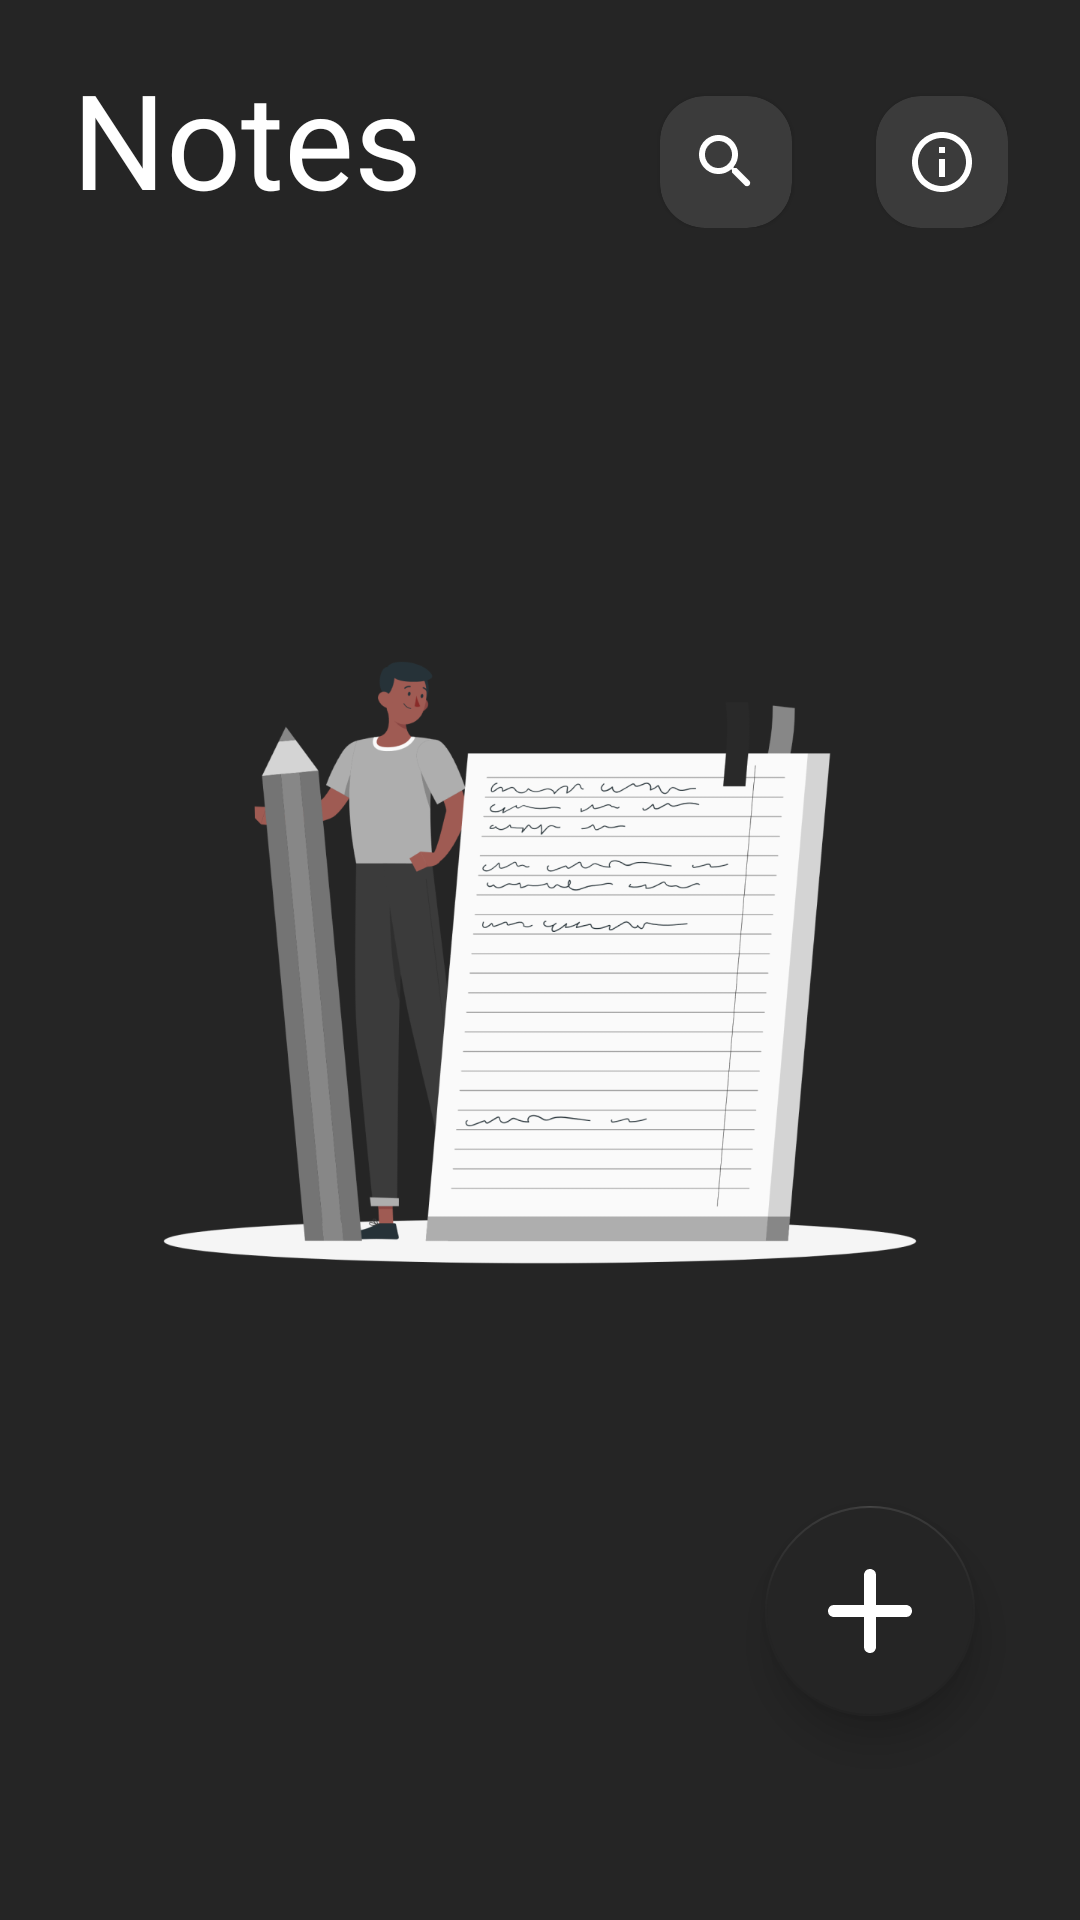

Produce the Android XML layout that renders to this screen, including the resource entries it uses.
<!-- AndroidManifest.xml: application theme Theme.Notes -->
<!-- res/layout/activity_home.xml -->
<?xml version="1.0" encoding="utf-8"?>
<RelativeLayout xmlns:android="http://schemas.android.com/apk/res/android"
    xmlns:app="http://schemas.android.com/apk/res-auto"
    xmlns:tools="http://schemas.android.com/tools"
    android:id="@+id/homeActivity"
    android:layout_width="match_parent"
    android:layout_height="match_parent"
    android:background="@color/colorPrimary"
    android:paddingBottom="@dimen/margin_medium_3"
    tools:context=".ui.activities.HomeActivity">

    <androidx.appcompat.widget.AppCompatImageView
        android:id="@+id/ivEmptyNotesHome"
        android:layout_width="match_parent"
        android:layout_height="wrap_content"
        android:layout_centerInParent="true"
        android:layout_marginStart="@dimen/margin_xlarge"
        android:layout_marginEnd="@dimen/margin_xlarge"
        android:visibility="visible"
        app:srcCompat="@drawable/image_note_empty" />

    <androidx.core.widget.NestedScrollView
        android:layout_width="match_parent"
        android:layout_height="match_parent">

        <LinearLayout
            android:layout_width="match_parent"
            android:layout_height="wrap_content"
            android:orientation="vertical">

            <FrameLayout
                android:id="@+id/flAppBarHome"
                android:layout_width="match_parent"
                android:layout_height="@dimen/margin_60dp"
                android:layout_gravity="top"
                android:layout_marginStart="@dimen/margin_large"
                android:layout_marginTop="@dimen/margin_medium_2"
                android:layout_marginEnd="@dimen/margin_large">

                <androidx.appcompat.widget.AppCompatTextView
                    android:layout_width="wrap_content"
                    android:layout_height="wrap_content"
                    android:layout_gravity="center_vertical"
                    android:gravity="center"
                    android:text="@string/app_name"
                    android:textColor="@color/white"
                    android:textSize="@dimen/text_app_title"
                    app:fontFamily="@font/nunito_semibold" />

                <com.google.android.material.card.MaterialCardView
                    android:id="@+id/btnSearchHome"
                    android:layout_width="@dimen/width_icon_background"
                    android:layout_height="@dimen/height_icon_background"
                    android:layout_gravity="bottom|end"
                    android:layout_marginEnd="@dimen/margin_72dp"
                    android:elevation="@dimen/margin_medium"
                    android:visibility="visible"
                    app:cardBackgroundColor="@color/colorPrimaryLight"
                    app:cardCornerRadius="15dp">

                    <androidx.appcompat.widget.AppCompatImageView
                        android:id="@+id/ivSearchIconHome"
                        android:layout_width="@dimen/width_icon"
                        android:layout_height="@dimen/height_icon"
                        android:layout_gravity="center"
                        app:srcCompat="@drawable/icon_search" />

                </com.google.android.material.card.MaterialCardView>

                <com.google.android.material.card.MaterialCardView
                    android:id="@+id/btnInfoHome"
                    android:layout_width="@dimen/width_icon_background"
                    android:layout_height="@dimen/height_icon_background"
                    android:layout_gravity="bottom|end"
                    android:elevation="@dimen/margin_medium"
                    app:cardBackgroundColor="@color/colorPrimaryLight"
                    app:cardCornerRadius="15dp">

                    <androidx.appcompat.widget.AppCompatImageView
                        android:layout_width="@dimen/width_icon"
                        android:layout_height="@dimen/height_icon"
                        android:layout_gravity="center"
                        app:srcCompat="@drawable/icon_info_outline" />

                </com.google.android.material.card.MaterialCardView>

            </FrameLayout>

            <androidx.appcompat.widget.SearchView
                android:id="@+id/searchViewHome"
                android:layout_width="match_parent"
                android:layout_height="48dp"
                android:layout_marginStart="@dimen/margin_large"
                android:layout_marginTop="@dimen/margin_medium_3"
                android:layout_marginEnd="@dimen/margin_large"
                android:visibility="gone"
                android:background="@drawable/dialog_rounded_corner"
                app:animateNavigationIcon="true"
                app:autoShowKeyboard="true"
                app:closeIcon="@drawable/ic_baseline_close_secondary_24dp"
                app:iconifiedByDefault="false"
                app:queryBackground="@android:color/transparent"
                app:queryHint="@string/search_by_the_keyword_search_label"
                app:searchIcon="@drawable/icon_search" />

            <androidx.recyclerview.widget.RecyclerView
                android:id="@+id/rvHome"
                android:layout_width="match_parent"
                android:layout_height="wrap_content"
                android:layout_marginTop="@dimen/margin_large"
                tools:listitem="@layout/view_holder_note_list" />

        </LinearLayout>

    </androidx.core.widget.NestedScrollView>

    <com.google.android.material.floatingactionbutton.FloatingActionButton
        android:id="@+id/fabAddNoteHome"
        android:layout_width="wrap_content"
        android:layout_height="wrap_content"
        android:layout_alignParentEnd="true"
        android:layout_alignParentBottom="true"
        android:layout_marginEnd="@dimen/margin_35dp"
        android:layout_marginBottom="@dimen/margin_xxlarge"
        android:contentDescription="@string/add_note_content_description"
        android:scaleType="center"
        android:src="@drawable/icon_add"
        app:backgroundTint="@color/colorPrimary"
        app:elevation="@dimen/margin_medium"
        app:fabCustomSize="@dimen/fab_size"
        app:maxImageSize="@dimen/margin_xxlarge"
        tools:tint="@color/white" />

</RelativeLayout>
<!-- res/layout/view_holder_note_list.xml (included above) -->
<?xml version="1.0" encoding="utf-8"?>
<LinearLayout xmlns:android="http://schemas.android.com/apk/res/android"
    xmlns:tools="http://schemas.android.com/tools"
    android:layout_width="match_parent"
    android:layout_height="wrap_content"
    android:layout_marginStart="@dimen/margin_large"
    android:layout_marginEnd="@dimen/margin_large"
    android:layout_marginBottom="@dimen/margin_medium_2"
    android:background="@drawable/note_pink_rounded_background"
    android:orientation="vertical"
    android:paddingStart="@dimen/margin_card_medium_2"
    android:paddingTop="@dimen/margin_card_medium_2"
    android:paddingEnd="@dimen/margin_card_medium_2"
    android:paddingBottom="@dimen/margin_card_medium_2">

    <androidx.appcompat.widget.AppCompatTextView
        android:id="@+id/tvNoteTitleHome"
        android:layout_width="wrap_content"
        android:layout_height="wrap_content"
        android:fontFamily="@font/nunito_bold"
        android:maxLines="2"
        android:textColor="@color/black"
        android:textSize="@dimen/text_heading_1x"
        tools:text="To Learn List" />

    <androidx.appcompat.widget.AppCompatTextView
        android:id="@+id/tvNoteDescriptionHome"
        android:layout_width="wrap_content"
        android:layout_height="wrap_content"
        android:layout_marginTop="@dimen/margin_medium"
        android:fontFamily="@font/nunito_semibold"
        android:maxLines="7"
        android:textColor="@color/black"
        android:textSize="@dimen/text_regular_2x"
        tools:text="I am aung thiha , junior android developer" />

    <RelativeLayout
        android:layout_width="match_parent"
        android:layout_height="wrap_content"
        android:layout_marginTop="@dimen/margin_medium">

        <androidx.appcompat.widget.AppCompatTextView
            android:id="@+id/tvNoteDateHome"
            android:layout_width="wrap_content"
            android:layout_height="wrap_content"
            android:layout_alignParentStart="true"
            android:layout_centerVertical="true"
            android:fontFamily="@font/nunito"
            android:gravity="center_vertical|start"
            android:maxLines="1"
            android:textColor="@color/black"
            android:textSize="@dimen/text_small"
            tools:text="February 21"
            tools:ignore="RelativeOverlap" />

        <androidx.appcompat.widget.AppCompatImageView
            android:id="@+id/btnDeleteNoteHome"
            android:layout_width="wrap_content"
            android:layout_height="wrap_content"
            android:layout_alignParentEnd="true"
            android:layout_centerVertical="true"
            android:layout_marginBottom="@dimen/margin_small"
            android:src="@drawable/ic_baseline_delete_white_24dp" />
    </RelativeLayout>


</LinearLayout>
<!-- resources referenced by this layout -->
<resources>
  <color name="black">#FF000000</color>
  <color name="colorPrimary">#252525</color>
  <color name="colorPrimaryLight">#3B3B3B</color>
  <color name="white">#FFFFFFFF</color>
  <dimen name="fab_size">70dp</dimen>
  <dimen name="height_icon">24dp</dimen>
  <dimen name="height_icon_background">44dp</dimen>
  <dimen name="margin_35dp">35dp</dimen>
  <dimen name="margin_60dp">60dp</dimen>
  <dimen name="margin_72dp">72dp</dimen>
  <dimen name="margin_card_medium_2">12dp</dimen>
  <dimen name="margin_large">24dp</dimen>
  <dimen name="margin_medium">8dp</dimen>
  <dimen name="margin_medium_2">16dp</dimen>
  <dimen name="margin_medium_3">20dp</dimen>
  <dimen name="margin_small">4dp</dimen>
  <dimen name="margin_xlarge">32dp</dimen>
  <dimen name="margin_xxlarge">48dp</dimen>
  <dimen name="text_app_title">44sp</dimen>
  <dimen name="text_heading_1x">24sp</dimen>
  <dimen name="text_regular_2x">16sp</dimen>
  <dimen name="text_small">12sp</dimen>
  <dimen name="width_icon">24dp</dimen>
  <dimen name="width_icon_background">44dp</dimen>
  <!-- drawable dialog_rounded_corner (drawable) -->
  <?xml version="1.0" encoding="utf-8"?>
  <shape xmlns:android="http://schemas.android.com/apk/res/android">
      <solid android:color="@color/colorPrimaryLight"/>
      <corners android:radius="@dimen/margin_large"/>
  </shape>
  <!-- drawable ic_baseline_close_secondary_24dp (drawable) -->
  <vector android:height="24dp" android:tint="#9A9A9A"
      android:viewportHeight="24" android:viewportWidth="24"
      android:width="24dp" xmlns:android="http://schemas.android.com/apk/res/android">
      <path android:fillColor="@android:color/white" android:pathData="M19,6.41L17.59,5 12,10.59 6.41,5 5,6.41 10.59,12 5,17.59 6.41,19 12,13.41 17.59,19 19,17.59 13.41,12z"/>
  </vector>
  <!-- drawable ic_baseline_delete_white_24dp (drawable) -->
  <vector android:height="24dp" android:tint="@color/colorPrimaryDark"
      android:viewportHeight="24" android:viewportWidth="24"
      android:width="24dp" xmlns:android="http://schemas.android.com/apk/res/android">
      <path android:fillColor="@android:color/white" android:pathData="M6,19c0,1.1 0.9,2 2,2h8c1.1,0 2,-0.9 2,-2V7H6v12zM19,4h-3.5l-1,-1h-5l-1,1H5v2h14V4z"/>
  </vector>
  <!-- drawable icon_add: png bitmap (drawable-xxxhdpi, 649 bytes) -->
  <!-- drawable icon_info_outline: png bitmap (drawable-xxxhdpi, 1098 bytes) -->
  <!-- drawable icon_search: png bitmap (drawable-xxxhdpi, 823 bytes) -->
  <!-- drawable image_note_empty: png bitmap (drawable-xxxhdpi, 100308 bytes) -->
  <!-- drawable note_pink_rounded_background (drawable) -->
  <?xml version="1.0" encoding="utf-8"?>
  <shape xmlns:android="http://schemas.android.com/apk/res/android">
      <solid android:color="#FF9E9E"/>
      <corners android:radius="@dimen/margin_10dp"/>
  </shape>
  <string name="add_note_content_description">Add Note</string>
  <string name="app_name">Notes</string>
  <string name="search_by_the_keyword_search_label">Search by the keyword...</string>
  <style name="Theme.Notes" parent="Theme.MaterialComponents.DayNight.NoActionBar">
          
          <item name="colorPrimary">@color/colorPrimary</item>
          <item name="colorPrimaryDark">@color/colorPrimary</item>
  
          <item name="colorOnSecondary">@color/white</item>
  
          
          <item name="android:statusBarColor">@color/colorPrimary</item>
          
          <item name="android:editTextColor">@android:color/white</item>
          <item name="android:textColorHint">@color/colorPrimary</item>
      </style>
  <color name="colorPrimaryDark">#111111</color>
  <dimen name="margin_10dp">10dp</dimen>
</resources>
